Run: headless pygame with SDL's dummy video driver; simulated clock (each Clock.tick advances the game by its frame time, no real sleeping); random seed 0; keys injected as events and as key.get_pressed() state; no mouse input.
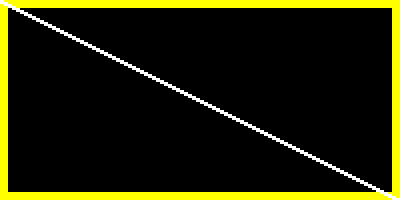
Frame 1 of 4 · flips 1–60 · no input
Frame 2 of 4 · flips 61–180 · tapped SPACE, RETURN · held RIGHT (→), D · screen unchanged from frame 1, image omitted
Frame 3 of 4 · flips 181–300 · held DOWN (↓), S · screen unchanged from frame 2, image omitted
Frame 4 of 4 · flips 301–420 · held LEFT (←), A, UP (↑), W · screen unchanged from frame 3, image omitted

The pygame program that drew these frames:

import os
import sys

from typing import List, Tuple, Union
from math import sin, cos, radians, degrees, floor, ceil

import pygame


def clamp(value: int, mn: int, mx: int) -> int:
    '''Возвращает значение, равное аргументу value или нижней или верхней грани (mn и mx соответственно), если value выходит за них.'''
    return min(mx, max(mn, value))


def pygame_init():
    '''Вызывает pygame.init().'''
    pygame.init()


def pygame_videoinfo():
    '''Возвращает _VidInfo путем вызова pygame.display.Info(). Необходимо для get_screensize(videinfo) в качестве аргумента.
       Работает только после вызова pygame.init().'''
    return pygame.display.Info()

def get_screensize(videoinfo) -> Tuple[int, int]:
    '''Получить размер экрана формата (Ширина, Высота).
       В качестве аргумента нужно вставить _VidInfo, получаемый командой pygame.display.Info().
       pygame.display.Info() также можно получить командой pygame_videoinfo().'''
    return (videoinfo.current_w, videoinfo.current_h)


class Entity:
    '''Класс для наследования классов для создания внутреигровых одинаковых, но уникальных объектов.
       Главная способность классов, наследовавших Entity - создавание объектов Instance.

       ВСЕ СОБЫТИЯ:
       event_create - событие, выполняемое Instance сразу же после его создания.
       event_step - событие, выполняемое Instance каждый игровой кадр.
       event_step_before - событие, выполняемое Instance каждый игровой кадр, но до event_step всех Instnace.
       event_step_after - событие, выполняемое Instance каждый игровой кадр, но после event_step всех Instance.
       event_alerts[i] - событие, выполняемое Instance в случае, если alerts[i] = 0. каждый alerts[i] понижается на 1 каждый игровой кадр, пока не достигнет -1.
       event_user[i] - пользовательское событие, выполняемое Instance в случае его прямого вызова.'''
    def __init__(self, event_create = None, event_step = None, event_step_before = None, event_step_after = None, event_alerts = [], alerts = [], event_user = []):
        self.instances: List[Instance] = []

        self.event_create = event_create
        self.event_step = event_step
        self.event_step_before = event_step_before
        self.event_step_after = event_step_after
        self.event_alerts = event_alerts
        self.alerts = alerts
        self.event_user = event_user

    def instance(self):
        '''Создает новый Instance данного Entity, перенимающий с него все события.'''
        new_instance = Instance(entity = self)
        self.instances.append(new_instance)
        return new_instance


class Instance:
    def __init__(self, entity: Entity):
        self.entity = entity
        if self.entity.event_create is not None:
            self.entity.event_create(target=self)

    def do_step(self):
        '''Выполнение шага'''
        if self.entity.event_step is not None:
            self.entity.event_step(target=self)

    def do_step_before(self):
        '''Выполнение до-шага'''
        if self.entity.event_step_before is not None:
            self.entity.event_step_before(target=self)

    def do_step_after(self):
        '''Выполнение после-шага'''
        if self.entity.event_step_after is not None:
            self.entity.event_step_after(target=self)

    def do_alerts(self):
        '''Выполнение будильников'''
        for alert in range(len(self.entity.alerts)):
            getalert = self.entity.alerts[alert]
            if getalert == 0:
                self.entity.event_alerts[alert](target=self)
            if getalert >= 0:
                self.entity.alerts[alert] -= 1

    def do_user(self, index: int):
        '''Выполнение '''
        self.entity.event_user[index](target=self)


class EntityGroup:
    def __init__(self, entities: List[Entity] = None):
        if entities is None:
            self.entities = []
        else:
            self.entities = entities

    def do_step(self):
        running = []
        for ent in self.entities:
            for ins in ent.instances:
                running.append(ins)

        for ins in running: ins.do_step_before()
        for ins in running: ins.do_step()
        for ins in running: ins.do_step_after()
        for ins in running: ins.do_alerts()


class Screen:
    '''Класс окна. В нем есть холст (на который наносятся нарисованные объекты) и дисплей (то, что показывается).
       Есть возможность создания полноэкранного режима.

       fullscreen_mode - числовой аргумент от 0 до 2 включительно:
       | 0 - оконный режим
       | 1 - полноэкранный режим
       | 2 - смешанный режим (оконнный на весь экран)'''
    def __init__(self, canvas_size: Tuple[int, int], realscreen_size: Tuple[int, int], fullscreen_mode: int = 0, resizable_mode: bool = True):
        self.cs = self.csw, self.csh = canvas_size
        if fullscreen_mode == 2:
            self.ss = self.ssw, self.ssh = SCREENSIZE
        else:
            self.ss = self.ssw, self.ssh = realscreen_size
        self.canvas = pygame.Surface(self.cs)
        self.fm = clamp(fullscreen_mode, 0, 2)
        self.rm = bool(resizable_mode)
        if self.fm == 1:
            self.screen = pygame.display.set_mode(self.ss, pygame.FULLSCREEN)
        elif self.fm == 2:
            self.screen = pygame.display.set_mode(SCREENSIZE, pygame.NOFRAME)
        else:
            self.screen = pygame.display.set_mode(self.ss, (self.rm * pygame.RESIZABLE))

    def get_canvas(self) -> pygame.Surface:
        return self.canvas

    def get_screen(self) -> pygame.Surface:
        return self.screen

    def get_fullscreen(self) -> int:
        return self.fm

    def get_resizable(self) -> bool:
        return self.rm

    def get_canvas_size(self) -> Tuple[int, int]:
        return self.cs

    def get_screen_size(self) -> Tuple[int, int]:
        return self.ss

    def update_screen(self, size: Tuple[int, int] = None, fullscreen_mode: int = None, resizable_mode: bool = None):
        '''Обновить данные экрана. Значение None в аргументах означает сохранение предыдущего значения.'''
        if size is None:
            size = self.ss
        if fullscreen_mode is None:
            fullscreen_mode = self.fm
        if resizable_mode is None:
            resizable_mode = self.rm

        if self.fm == 2:
            self.ss = self.ssw, self.ssh = SCREENSIZE
        else:
            self.ss = self.ssw, self.ssh = size

        self.fm = clamp(fullscreen_mode, 0, 2)
        self.rm = bool(resizable_mode)
        if self.fm == 1:
            self.screen = pygame.display.set_mode(self.ss, pygame.FULLSCREEN)
        elif self.fm == 2:
            self.screen = pygame.display.set_mode(SCREENSIZE, pygame.NOFRAME)
        else:
            self.screen = pygame.display.set_mode(self.ss, (self.rm * pygame.RESIZABLE))

    def draw_screen(self):
        scale_level = min(self.ssw/self.csw, self.ssh/self.csh)
        scaled_size = (self.csw * scale_level, self.csh * scale_level)
        delta_width = self.ssw - scaled_size[0]
        delta_height = self.ssh - scaled_size[1]
        self.screen.fill('black')
        self.screen.blit(pygame.transform.scale(self.canvas, scaled_size), (delta_width//2, delta_height//2))


if __name__ == '__main__':
    pygame_init()
    SCREENSIZE = get_screensize(pygame_videoinfo())
    print('TEST RUN')
    print(f'SCREENSIZE is: {SCREENSIZE[0]}, {SCREENSIZE[1]}')

    canvas_w = 200
    canvas_h = 100
    pixel_size = 2
    canvas_size = (canvas_w, canvas_h)
    screen_size = (canvas_w*pixel_size, canvas_h*pixel_size)
    s = Screen(canvas_size, screen_size, 0, True)

    running = 1
    while running:
        for e in pygame.event.get():
            if e.type == pygame.QUIT:
                running = 0
            if e.type == pygame.VIDEORESIZE:
                s.update_screen((e.w, e.h))

        pygame.draw.rect(s.get_canvas(), 'yellow', (0,0, *canvas_size), 4)
        pygame.draw.line(s.canvas, 'white', (0,0), canvas_size, 2)
        s.draw_screen()

        pygame.display.flip()
